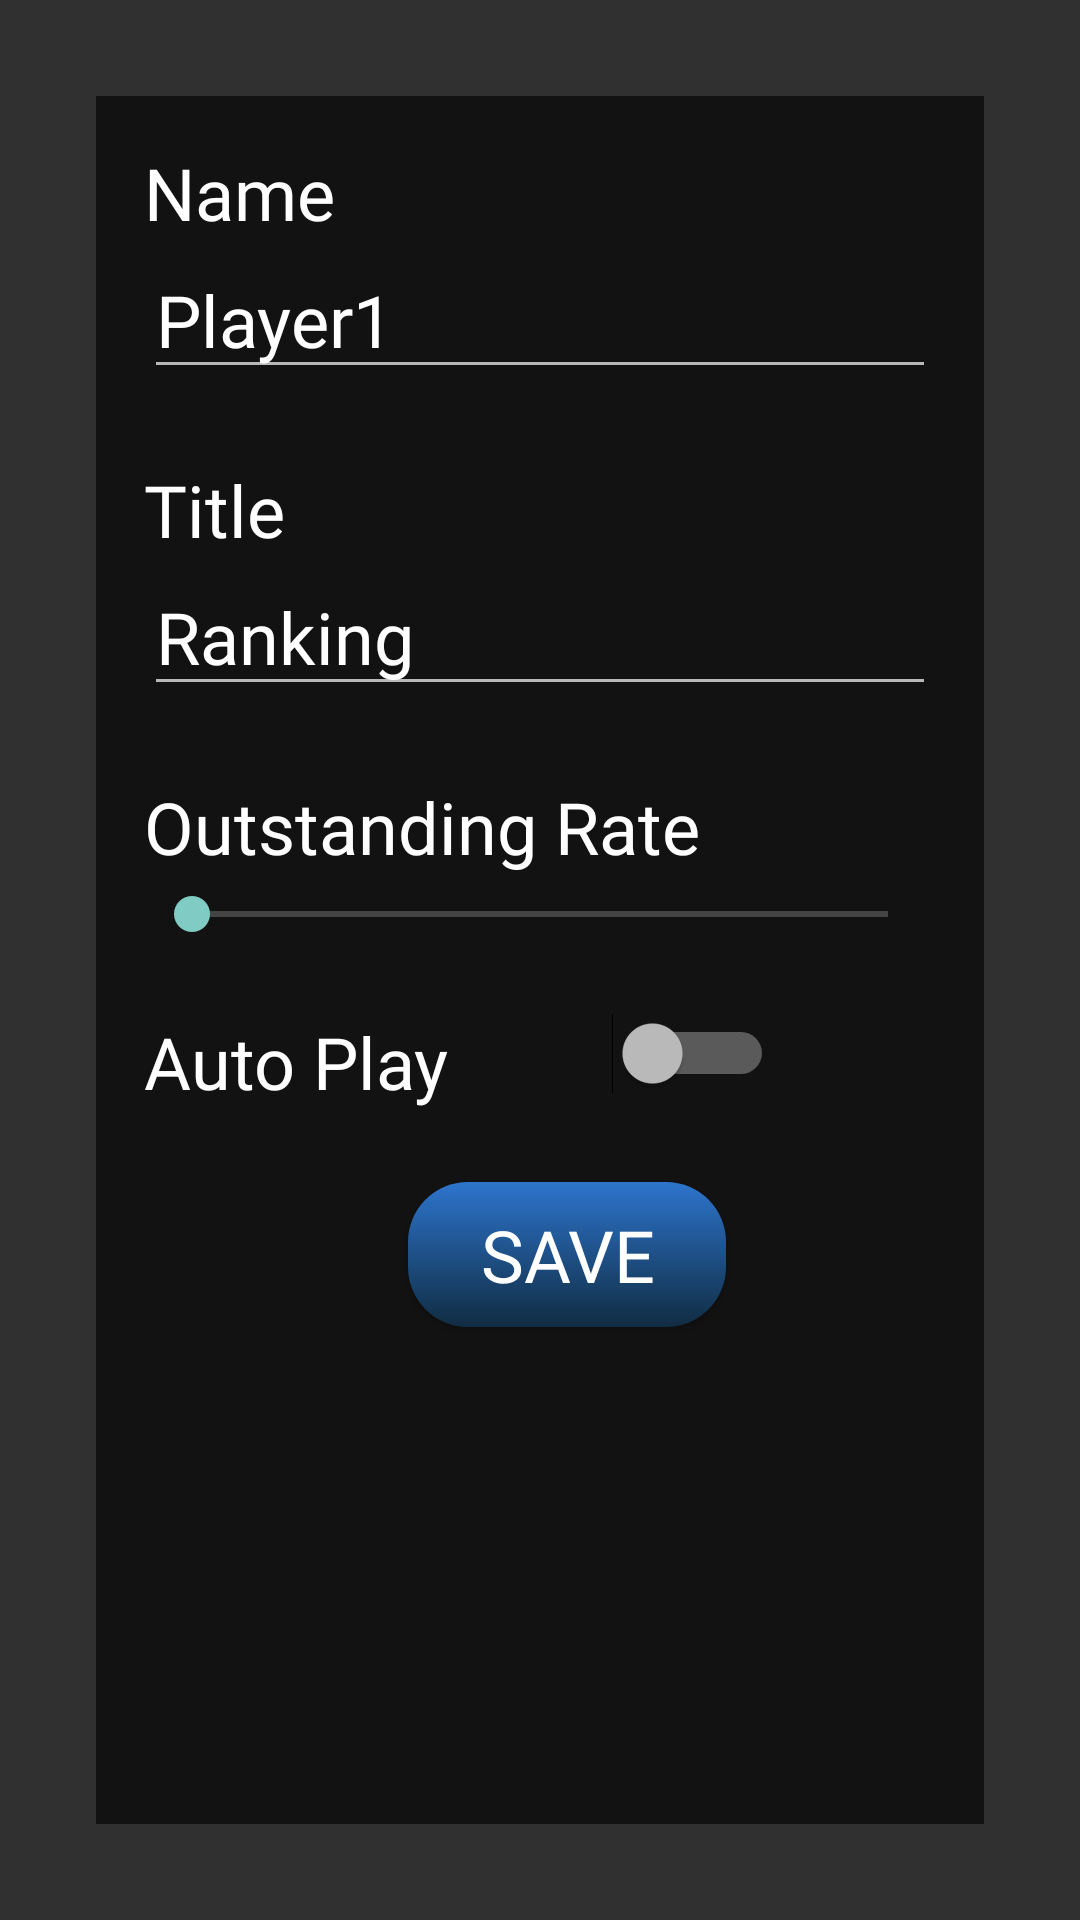

The Android layout XML behind this screen, and the referenced resources:
<!-- AndroidManifest.xml: application theme Theme.ToBecomeTheBest -->
<!-- res/layout/settings_fragment.xml -->
<?xml version="1.0" encoding="utf-8"?>
<layout xmlns:android="http://schemas.android.com/apk/res/android"
    xmlns:app="http://schemas.android.com/apk/res-auto"
    xmlns:tools="http://schemas.android.com/tools">
<FrameLayout
    android:layout_width="match_parent"
    android:layout_height="match_parent"
    tools:context=".ui.settings.SettingsFragment">

    <FrameLayout
        android:layout_width="match_parent"
        android:layout_height="match_parent"
        android:padding="32dp">

        <androidx.constraintlayout.widget.ConstraintLayout
            android:layout_width="match_parent"
            android:layout_height="match_parent"
            android:background="@color/black_60"
            android:padding="16dp">

            <TextView
                android:id="@+id/text_settingsName"
                style="@style/text"
                android:layout_width="wrap_content"
                android:layout_height="wrap_content"
                android:text="@string/settingsName"
                android:textSize="24sp"
                app:layout_constraintStart_toStartOf="parent"
                app:layout_constraintTop_toTopOf="parent" />

            <EditText
                android:id="@+id/editText_settingsName"
                style="@style/text"
                android:layout_width="wrap_content"
                android:layout_height="wrap_content"
                android:ems="10"
                android:inputType="textPersonName"
                android:maxLength="10"
                android:text="Player1"
                android:textSize="24sp"
                app:layout_constraintStart_toStartOf="parent"
                app:layout_constraintTop_toBottomOf="@+id/text_settingsName" />

            <TextView
                android:id="@+id/text_settingsTitle"
                style="@style/text"
                android:layout_width="wrap_content"
                android:layout_height="wrap_content"
                android:layout_marginTop="24dp"
                android:text="@string/settingsTitle"
                android:textSize="24sp"
                app:layout_constraintStart_toStartOf="parent"
                app:layout_constraintTop_toBottomOf="@+id/editText_settingsName" />

            <EditText
                android:id="@+id/editText_settingsTitle"
                style="@style/text"
                android:layout_width="wrap_content"
                android:layout_height="wrap_content"
                android:ems="10"
                android:inputType="textPersonName"
                android:maxLength="15"
                android:text="Ranking"
                android:textSize="24sp"
                app:layout_constraintStart_toStartOf="parent"
                app:layout_constraintTop_toBottomOf="@+id/text_settingsTitle" />

            <TextView
                android:id="@+id/text_settingsOutstanding"
                style="@style/text"
                android:layout_width="wrap_content"
                android:layout_height="wrap_content"
                android:layout_marginTop="24dp"
                android:text="@string/settingsOutstanding"
                android:textSize="24sp"
                app:layout_constraintStart_toStartOf="parent"
                app:layout_constraintTop_toBottomOf="@+id/editText_settingsTitle" />

            <androidx.appcompat.widget.AppCompatButton
                android:id="@+id/button"
                style="@style/button"
                android:layout_width="wrap_content"
                android:layout_height="wrap_content"
                android:layout_marginTop="24dp"
                android:text="@string/settingsSave"
                app:layout_constraintEnd_toEndOf="parent"
                app:layout_constraintHorizontal_bias="0.558"
                app:layout_constraintStart_toStartOf="parent"
                app:layout_constraintTop_toBottomOf="@+id/text_settingsAuto" />

            <SeekBar
                android:id="@+id/seekBar_outstanding"
                android:layout_width="0dp"
                android:layout_height="wrap_content"
                android:layout_marginTop="4dp"
                android:max="100"
                app:layout_constraintEnd_toEndOf="parent"
                app:layout_constraintStart_toStartOf="parent"
                app:layout_constraintTop_toBottomOf="@+id/text_settingsOutstanding" />

            <TextView
                android:id="@+id/text_settingsAuto"
                style="@style/text"
                android:layout_width="wrap_content"
                android:layout_height="wrap_content"
                android:layout_marginTop="24dp"
                android:text="@string/settingsAuto"
                android:textSize="24sp"
                app:layout_constraintStart_toStartOf="parent"
                app:layout_constraintTop_toBottomOf="@+id/seekBar_outstanding" />

            <Switch
                android:id="@+id/switch_auto"
                android:layout_width="wrap_content"
                android:layout_height="wrap_content"
                android:layout_marginTop="24dp"
                app:layout_constraintEnd_toEndOf="parent"
                app:layout_constraintStart_toEndOf="@+id/text_settingsAuto"
                app:layout_constraintTop_toBottomOf="@+id/seekBar_outstanding" />

        </androidx.constraintlayout.widget.ConstraintLayout>
    </FrameLayout>
</FrameLayout>
</layout>
<!-- resources referenced by this layout -->
<resources>
  <color name="black_60">#9F000000</color>
  <string name="settingsAuto">Auto Play</string>
  <string name="settingsName">Name</string>
  <string name="settingsOutstanding">Outstanding Rate</string>
  <string name="settingsSave">SAVE</string>
  <string name="settingsTitle">Title</string>
  <style name="button">
          <item name="android:minHeight">5dp</item>
          <item name="android:background">@drawable/button_blue</item>
          <item name="android:textColor">@color/white</item>
          <item name="fontFamily">@font/electrolize</item>
          <item name="android:paddingStart">24dp</item>
          <item name="android:paddingTop">8dp</item>
          <item name="android:paddingEnd">24dp</item>
          <item name="android:paddingBottom">8dp</item>
          <item name="android:textSize">24sp</item>
      </style>
  <style name="text">
          <item name="android:fontFamily">@font/electrolize</item>
          <item name="android:textColor">@color/white</item>
      </style>
  <style name="Theme.ToBecomeTheBest" parent="Theme.AppCompat.NoActionBar">
          
          <item name="colorPrimary">@color/primary</item>
          <item name="colorPrimaryVariant">@color/primary_dark</item>
          <item name="colorOnPrimary">@color/white</item>
          
          <item name="colorSecondary">@color/teal_200</item>
          <item name="colorSecondaryVariant">@color/teal_700</item>
          <item name="colorOnSecondary">@color/black</item>
          
          <item name="android:statusBarColor" tools:targetApi="l">?attr/colorPrimaryVariant</item>
          
      </style>
  <!-- drawable button_blue (drawable) -->
  <?xml version="1.0" encoding="utf-8"?>
  <selector xmlns:android="http://schemas.android.com/apk/res/android">
      <item android:state_enabled="false">
          <shape android:shape="rectangle"  >
              <corners android:radius="20dp" />
              <solid android:color="#B5B5B5"/>
          </shape>
      </item>
      <item android:state_pressed="true" >
          <shape android:shape="rectangle"  >
              <corners android:radius="20dp" />
              <gradient
                  android:angle="90"
                  android:startColor="@color/button_pressed"
                  android:endColor="@color/primary_dark"
                  android:type="linear" />
          </shape>
      </item>
      <item android:state_focused="true">
          <shape android:shape="rectangle"  >
              <corners android:radius="20dp" />
          <gradient
              android:angle="90"
              android:startColor="@color/button_pressed"
              android:endColor="@color/primary_dark"
              android:type="linear" />
          </shape>
      </item>
      <item >
          <shape android:shape="rectangle">
              <corners android:radius="20dp" />
              <gradient
                  android:angle="90"
                  android:startColor="@color/button_pressed"
                  android:endColor="@color/primary"
                  android:type="linear" />
          </shape>
      </item>
  </selector>
  <color name="white">#FFFFFFFF</color>
  <color name="primary">#2D75CD</color>
  <color name="primary_dark">#1A4C73</color>
  <color name="teal_200">#02B3E8</color>
  <color name="teal_700">#FF018786</color>
  <color name="black">#FF000000</color>
  <color name="button_pressed">#102C42</color>
</resources>
